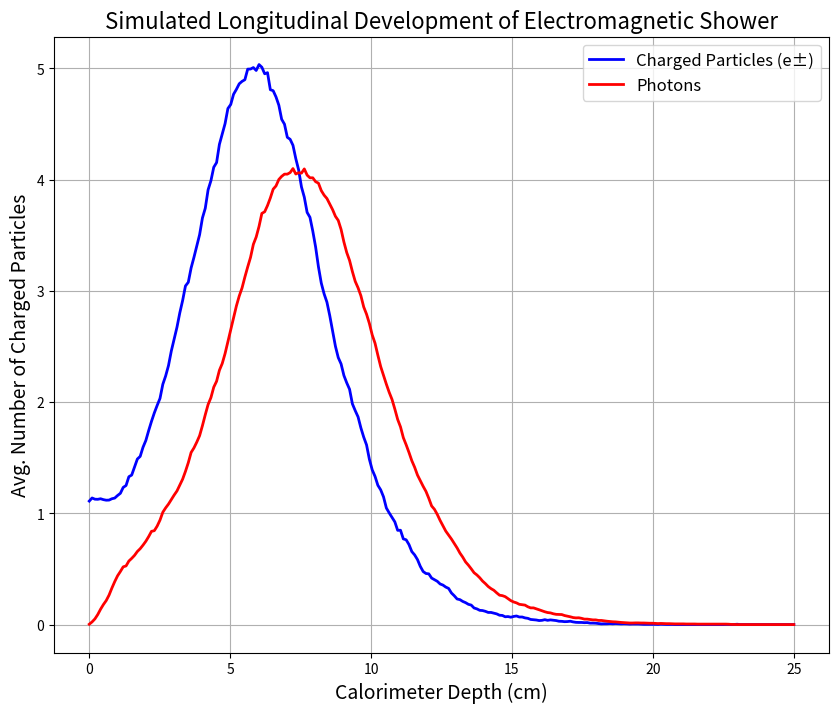

Here is the Python script that generated this plot: (Note: this script raises an exception after producing the figure.)
import numpy as np 
import pandas as pd
import matplotlib.pyplot as plt 

from scipy.optimize import curve_fit
from scipy.special import gamma 

"""

    Describing Calorimeter Response using a Monte Carlo Model of Electromagnetic
    Showers

    The goal of this project is to simulate (with many assumptions) the
    performance of the CMS electromagnetic calorimeter & predict its resolution
    and linearity.
    ----------------------------------------------------------------------------


    PART 1
    ------

    Writing a Monte Carlo simulation that predicts the *longitudinal development
    of an EM shower in the CMS ECAL.

    Simplifying Assumptions: 
    ------------------------
    - Calorimeter is uniform crystal of lead tungstate 25 centimeters deep 
    - 1 Dimensional Model ignoring transverse spreading 
    - Discrete Bremsstrahlung with probability inversely propoertional to
      radiation length. 
    - Energy gets divided equally between outgoing electron and photon. 
        - Ionization energy loss per cm is constant. 
    - Pair production is the only process that matters with the probability of
      pair production occuring inversely proportional to 9/7*radiation length. 

"""

X0 = 0.89           # Radiation length in cm for lead tungstate
density = 8.28      # Density in in g/cm^3 for lead tungstate
dEdx = 11.5/X0        # Ionization energy loss in MeV/cm

## Simulation Parameters ## 
E_initial = 1000.0          # Initial energy in MeV (1 GeV)
num_events = 1000           # Number of events to simulate
calorimeter_depth = 25.0    # Calorimeter Depth in cm
num_bins = 250              # Number of spatial bins/"planes" across calorimeter 
bin_width = calorimeter_depth / num_bins 

#------------------#
# Helper Functions # 
#------------------#
def get_interaction_length(mean_free_path): 
    # random interaction length based on mean free path 
    return np.random.exponential(mean_free_path) 

def ionization_loss(distance): 
    return dEdx * distance 

def bremsstrahlung(electron): 
    # simulates bremsstrahlung for an electron 
    # splits energy equally between electron and emitted photon 
    energy = electron['energy'] / 2.0 
    position = electron['position'] 

    # generate a photon and update electron energy 
    photon = {'type': 'photon', 'energy': energy, 'position': position} 
    electron['energy'] = energy 

    return photon 

def pair_production(photon): 
    # simulate pair production for a photon
    # positron and electron share the energy of the photon equal 
    energy = photon['energy']/2 
    position = photon['position'] 

    # electron and positron creation 
    electron = {'type': 'electron', 'energy': energy, 'position': position} 
    positron = {'type': 'positron', 'energy': energy, 'position': position}

    return electron, positron 

def update_particle_position(particle, distance, charged_counts, photon_counts):
    # updates particle positions including photon counts 
    initial_bin = int(particle['position'] / bin_width)
    final_position = particle['position'] + distance
    final_bin = int(final_position / bin_width)
    particle['position'] = final_position

    # planes crossed 
    bins_crossed = range(min(initial_bin, final_bin), max(initial_bin, final_bin) + 1)
    for b in bins_crossed:
        if 0 <= b < num_bins:
            if particle['type'] in ['electron', 'positron']:
                charged_counts[b] += 1
            elif particle['type'] == 'photon':
                photon_counts[b] += 1

#------------#
# Simulation # 
#------------# 

def simulate_event():
    # initialize particle stack with the primary electron
    particle_stack = []
    primary_electron = {'type': 'electron', 'energy': E_initial, 'position': 0.0}
    particle_stack.append(primary_electron)

    # initialize arrays to record counts
    charged_particle_counts = np.zeros(num_bins)
    photon_counts = np.zeros(num_bins)

    while particle_stack:
        particle = particle_stack.pop()
        while particle['energy'] > 0 and particle['position'] < calorimeter_depth:
            if particle['type'] in ['electron', 'positron']:
                # mean free path for bremsstrahlung (i.e. radiation length)
                mean_free_path = X0
                # distance to next interaction
                distance = get_interaction_length(mean_free_path)
                # ensure particle doesn't exceed calorimeter
                distance = min(distance, calorimeter_depth - particle['position'])
                # energy loss due to ionization
                ion_loss = ionization_loss(distance)
                particle['energy'] -= ion_loss
                
                if particle['energy'] <= 0:
                    break  # particle stops, gets aborbed 
                # update position and record crossings
                update_particle_position(particle, distance, charged_particle_counts, photon_counts)

                # perform bremsstrahlung
                interaction_prob = distance / X0 
                if np.random.uniform(0, 1) < interaction_prob: 
                    photon = bremsstrahlung(particle)
                    particle_stack.append(photon)
                    
            elif particle['type'] == 'photon':
                # mean free path for pair production
                mean_free_path = (9.0 / 7.0) * X0
                # distance to next interaction
                distance = get_interaction_length(mean_free_path)
                # ensure photon doesn't exceed calorimeter
                distance = min(distance, calorimeter_depth - particle['position'])
                # update position and record crossings
                update_particle_position(particle, distance, charged_particle_counts, photon_counts)

                # perform pair production
                interaction_prob = distance / mean_free_path 
                if np.random.uniform(0, 1) < interaction_prob: 
                    electron, positron = pair_production(particle)
                    particle_stack.extend([electron, positron])
                break  # photon is converted into pair; stop processing this photon
            else:
                break  

    return charged_particle_counts, photon_counts

def run_simulation():
    total_charged_counts = np.zeros(num_bins)
    total_photon_counts = np.zeros(num_bins)
    for event in range(num_events):
        charged_counts, photon_counts = simulate_event()
        total_charged_counts += charged_counts
        total_photon_counts += photon_counts
        if (event + 1) % 100 == 0:
            print(f"Completed {event + 1} / {num_events} events")

    # calculate averages
    average_charged_counts = total_charged_counts / num_events
    average_photon_counts = total_photon_counts / num_events

    return average_charged_counts, average_photon_counts

def plot_results(average_charged_counts, average_photon_counts):
    depths = np.linspace(0, calorimeter_depth, num_bins)
    plt.figure(figsize=(10, 8))
    plt.plot(depths, average_charged_counts, '-', label='Charged Particles (e±)', color='blue', linewidth=2)
    plt.plot(depths, average_photon_counts, '-', label='Photons', color='red', linewidth=2)

    plt.xlabel('Calorimeter Depth (cm)', fontsize = 14)
    plt.ylabel('Avg. Number of Charged Particles', fontsize = 14)
    plt.title('Simulated Longitudinal Development of Electromagnetic Shower', fontsize = 16)
    plt.legend(fontsize=12)
    plt.grid(True)
    plt.savefig('images/part1_b.png', dpi=300)
    plt.show()



average_charged_counts, average_photon_counts = run_simulation()
plot_results(average_charged_counts, average_photon_counts)



